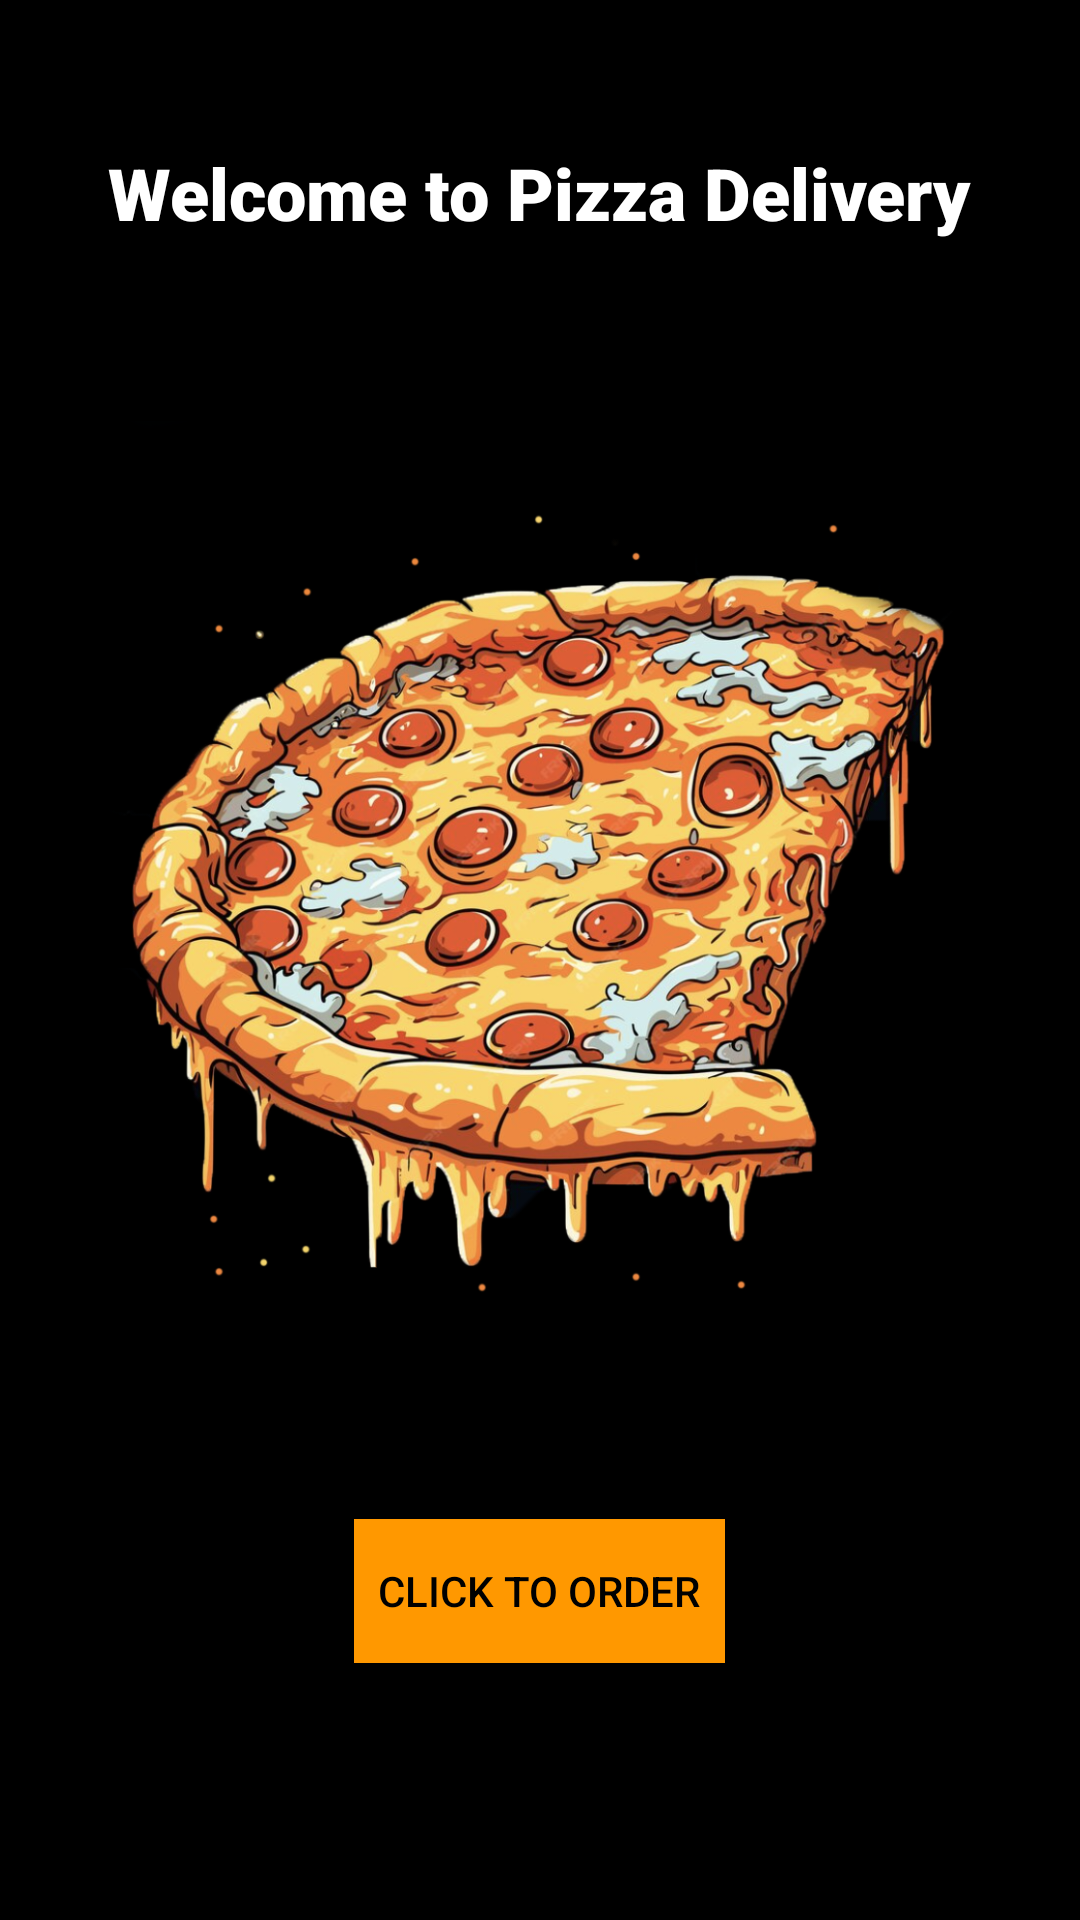

Produce the Android XML layout that renders to this screen, including the resource entries it uses.
<!-- AndroidManifest.xml: application theme Theme.NavigationDrawer -->
<!-- res/layout/activity_intro.xml -->
<?xml version="1.0" encoding="utf-8"?>
<RelativeLayout xmlns:android="http://schemas.android.com/apk/res/android"
    xmlns:app="http://schemas.android.com/apk/res-auto"
    android:layout_width="match_parent"
    android:layout_height="match_parent"
    android:background="#000000"
    android:padding="16dp">

    <ImageView
        android:id="@+id/pizzaImage"
        android:layout_width="wrap_content"
        android:layout_height="wrap_content"
        android:layout_gravity="center"
        android:scaleType="centerCrop"
        android:adjustViewBounds="true"
        android:layout_below="@id/introText"
        android:layout_marginTop="60dp"
        app:srcCompat="@drawable/intro" />

    <TextView
        android:id="@+id/introText"
        android:layout_width="wrap_content"
        android:layout_height="wrap_content"
        android:layout_centerHorizontal="true"
        android:layout_marginTop="32dp"
        android:fontFamily="sans-serif-black"
        android:text="@string/introText"
        android:textColor="#FFFFFF"
        android:textSize="24sp"
        android:textStyle="bold" />

    <Button
        android:id="@+id/startOrderButton"
        android:layout_width="wrap_content"
        android:layout_height="wrap_content"
        android:layout_below="@id/pizzaImage"
        android:layout_centerHorizontal="true"
        android:layout_gravity="center"
        android:layout_marginTop="40dp"
        android:text="@string/introButton"
        android:background="#FF9800"
        android:textColor="#000000"
        android:textAllCaps="true"
        android:padding="8dp"

        />

</RelativeLayout>
<!-- resources referenced by this layout -->
<resources>
  <!-- drawable intro: png bitmap (drawable, 979067 bytes) -->
  <string name="introButton">Click to Order</string>
  <string name="introText">Welcome to Pizza Delivery</string>
  <style name="Theme.NavigationDrawer" parent="Theme.MaterialComponents.DayNight.DarkActionBar">
          
          <item name="colorPrimary">@color/orange</item>
          <item name="colorPrimaryVariant">@color/orange</item>
          <item name="colorOnPrimary">@color/black</item>
          
          <item name="colorSecondary">@color/teal_200</item>
          <item name="colorSecondaryVariant">@color/teal_700</item>
          <item name="colorOnSecondary">@color/black</item>
          
          <item name="android:statusBarColor">?attr/colorPrimaryVariant</item>
          
      </style>
  <color name="orange">#FFFF9800</color>
  <color name="black">#FF000000</color>
  <color name="teal_200">#FF03DAC5</color>
  <color name="teal_700">#FF018786</color>
</resources>
